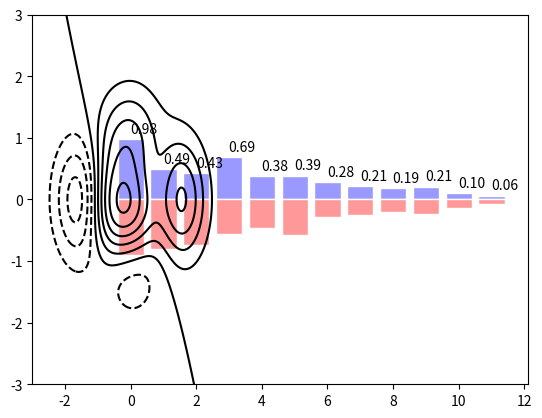
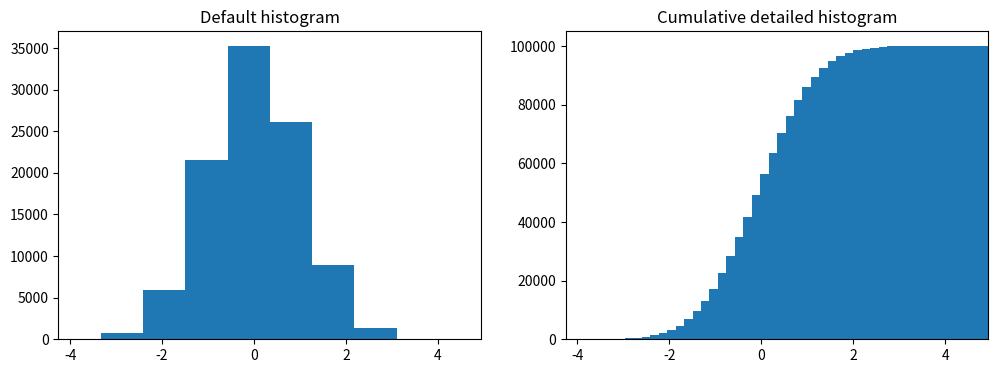

Python code for these plots, in order:
import numpy as np
import scipy as sp
import matplotlib.pyplot as plt
import pylab as pl


def f(x, y):
    return (1 - x / 2 + x ** 5 + y ** 3) * np.exp(-x ** 2 - y ** 2)

n = 10
x = np.linspace(-3, 3, 4 * n)
y = np.linspace(-3, 3, 3 * n)
X, Y = np.meshgrid(x, y)
#pl.imshow(f(X, Y))

Z = np.random.uniform(0, 1, 20)
#pl.pie(Z)


n = 12
X = np.arange(n)
Y1 = (1 - X / float(n)) * np.random.uniform(0.5, 1.0, n)
Y2 = (1 - X / float(n)) * np.random.uniform(0.5, 1.0, n)

pl.bar(X, +Y1, facecolor='#9999ff', edgecolor='white')
pl.bar(X, -Y2, facecolor='#ff9999', edgecolor='white')

for x, y in zip(X, Y1):
    pl.text(x + 0.4, y + 0.05, '%.2f' % y, ha='center', va='bottom')

#pl.ylim(-1.25, +1.25)

def f(x, y):
    return (1 - x / 2 + x ** 5 + y ** 3) * np.exp(-x ** 2 -y ** 2)

n = 256
x = np.linspace(-3, 3, n)
y = np.linspace(-3, 3, n)
X, Y = np.meshgrid(x, y)

#pl.contourf(X, Y, f(X, Y), 8, alpha=.75, cmap='jet')
C = pl.contour(X, Y, f(X, Y), 8, colors='black', linewidth=.5)

# axes = pl.gca()
# axes.set_xlim(0, 4)
# axes.set_ylim(0, 3)
# axes.set_xticklabels([])
# axes.set_yticklabels([])



# A histogram
n = np.random.randn(100000)
fig, axes = plt.subplots(1, 2, figsize=(12,4))

axes[0].hist(n)
axes[0].set_title("Default histogram")
axes[0].set_xlim((min(n), max(n)))

axes[1].hist(n, cumulative=True, bins=50)
axes[1].set_title("Cumulative detailed histogram")
axes[1].set_xlim((min(n), max(n)));



pl.show()
